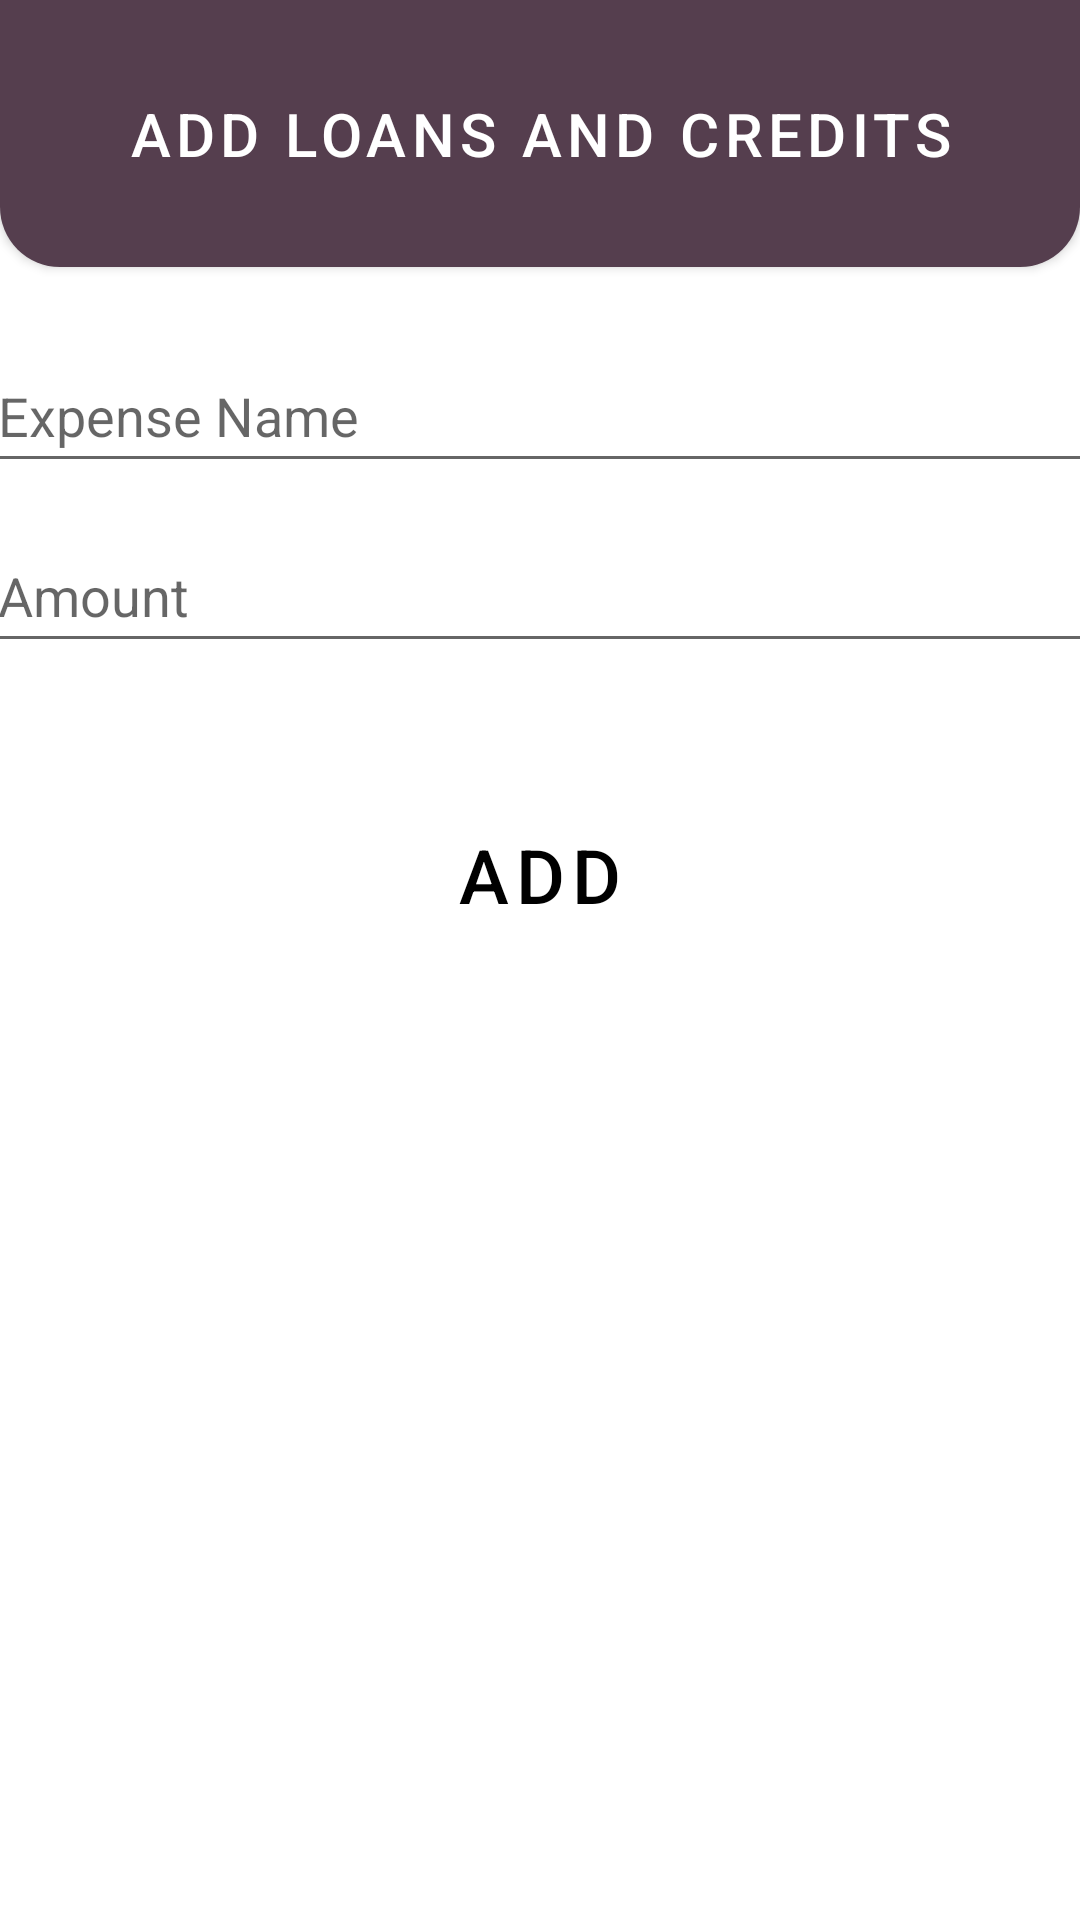

Layout XML and referenced resources for this Android screen:
<!-- AndroidManifest.xml: application theme Theme.Budgy -->
<!-- res/layout/loanandcredit.xml -->
<?xml version="1.0" encoding="utf-8"?>
<androidx.constraintlayout.widget.ConstraintLayout xmlns:android="http://schemas.android.com/apk/res/android"
    android:layout_width="match_parent"
    android:layout_height="match_parent"
    xmlns:app="http://schemas.android.com/apk/res-auto"
    package="com.budgy">

    <Button
        android:id="@+id/topPanel"
        android:layout_width="match_parent"
        android:layout_height="89dp"
        android:text="@string/loan_credit"
        android:textSize="20sp"
        android:textColor="@color/white"
        android:background="@drawable/rounded_bottom"
        app:layout_constraintEnd_toEndOf="parent"
        app:layout_constraintStart_toStartOf="parent"
        app:layout_constraintTop_toTopOf="parent" />

    <EditText
        android:id="@+id/expense_name"
        android:layout_width="370dp"
        android:layout_height="48dp"
        android:layout_marginTop="24dp"
        android:hint="@string/expense_name"
        android:inputType="text"
        app:layout_constraintEnd_toEndOf="parent"
        app:layout_constraintStart_toStartOf="parent"
        app:layout_constraintTop_toBottomOf="@+id/topPanel"/>

    <EditText
        android:id="@+id/expense_amount"
        android:layout_width="370dp"
        android:layout_height="48dp"
        android:layout_marginTop="12dp"
        android:hint="@string/amount"
        android:inputType="numberDecimal"
        app:layout_constraintEnd_toEndOf="parent"
        app:layout_constraintStart_toStartOf="parent"
        app:layout_constraintTop_toBottomOf="@+id/expense_name" />

    <Button
        android:id="@+id/add_expense_button"
        style="@style/BudgyButton"
        android:layout_width="320dp"
        android:layout_height="53dp"
        android:layout_marginTop="44dp"
        android:text="@string/add"
        android:textColor="@color/black"
        android:textSize="25sp"
        app:cornerRadius="10dp"
        app:layout_constraintEnd_toEndOf="parent"
        app:layout_constraintStart_toStartOf="parent"
        app:layout_constraintTop_toBottomOf="@+id/expense_amount" />

    <Button
        android:id="@+id/next_button"
        style="@style/BudgyButton"
        android:layout_width="320dp"
        android:layout_height="53dp"
        android:layout_marginTop="324dp"
        android:text="@string/next"
        android:textColor="@color/black"
        android:textSize="25sp"
        app:cornerRadius="10dp"
        app:layout_constraintEnd_toEndOf="parent"
        app:layout_constraintStart_toStartOf="parent"
        app:layout_constraintTop_toBottomOf="@+id/add_expense_button" />

</androidx.constraintlayout.widget.ConstraintLayout>
<!-- resources referenced by this layout -->
<resources>
  <color name="black">#000000</color>
  <color name="white">#FFFFFF</color>
  <!-- drawable rounded_bottom (drawable) -->
  <?xml version="1.0" encoding="utf-8"?>
  <shape xmlns:android="http://schemas.android.com/apk/res/android" android:shape="rectangle">
      <solid android:color="@color/purple"/>
      <corners android:bottomLeftRadius="20sp" android:bottomRightRadius="20sp"/>
  </shape>
  <string name="add">ADD</string>
  <string name="amount">Amount</string>
  <string name="expense_name">Expense Name</string>
  <string name="loan_credit">ADD LOANS AND CREDITS</string>
  <string name="next">NEXT</string>
  <style name="BudgyButton" parent="Widget.MaterialComponents.Button">
          <item name="android:backgroundTint">@color/yellow</item>
          <item name="android:textColor">@color/black</item>
      </style>
  <style name="Theme.Budgy" parent="Theme.MaterialComponents.DayNight.DarkActionBar">
          
          <item name="colorPrimary">@color/purple</item>  
          <item name="colorPrimaryVariant">@color/purple</item>  
          <item name="colorOnPrimary">@color/white</item>  
  
          
          <item name="colorSecondary">@color/yellow</item>  
          <item name="colorSecondaryVariant">@color/yellow</item>  
          <item name="colorOnSecondary">@color/black</item>  
  
          
          <item name="android:colorBackground">@color/grey</item>  
          <item name="colorSurface">@color/blue</item>  
          <item name="colorOnSurface">@color/white</item>  
  
          
          <item name="android:statusBarColor">@color/purple</item>
          <item name="android:navigationBarColor">@color/purple</item>
  
          
          <item name="android:buttonStyle">@style/BudgyButton</item>
      </style>
  <color name="purple">#553E4E</color>
  <color name="yellow">#FFF275</color>
  <color name="blue">#087E8B</color>
</resources>
